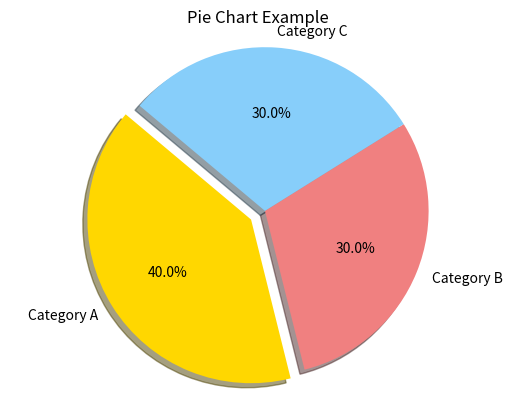

Write Python code to recreate this figure.
import matplotlib.pyplot as plt

# Data to plot
labels = ['Category A', 'Category B', 'Category C']
sizes = [40, 30, 30]
colors = ['gold', 'lightcoral', 'lightskyblue']
explode = (0.1, 0, 0)  # explode 1st slice for emphasis

# Plot
plt.pie(sizes, explode=explode, labels=labels, colors=colors, autopct='%1.1f%%', shadow=True, startangle=140)

# Equal aspect ratio ensures that pie is drawn as a circle.
plt.axis('equal')  

plt.title('Pie Chart Example')
plt.show()
[redacted]
